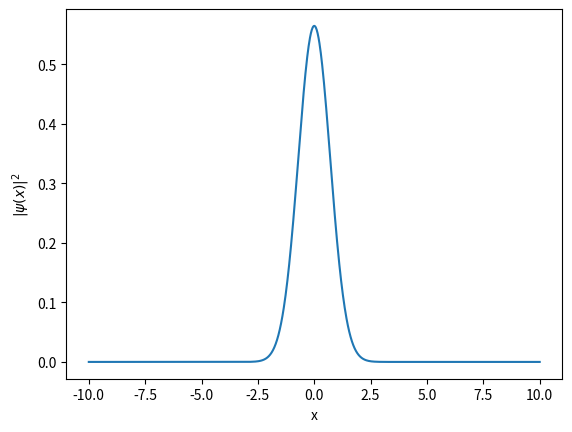

Generate this figure with matplotlib:
import numpy as np
from scipy.linalg import eigh

# Define the number of grid points
N = 1000

# Define the grid
x = np.linspace(-10, 10, N)
dx = x[1] - x[0]

# Define the potential
V = 0.5 * x**2

# Define the Hamiltonian matrix
H = -0.5 * (np.diag(np.ones(N-1), -1) - 2 * np.diag(np.ones(N), 0) + np.diag(np.ones(N-1), 1)) / dx**2 + np.diag(V)

# Diagonalize the Hamiltonian to obtain the eigenvalues and eigenvectors
eigvals, eigvecs = eigh(H)

# Normalize the eigenvectors
eigvecs /= np.sqrt(dx)

# Select the ground-state wavefunction
psi_0 = eigvecs[:, 0]

# Plot the wavefunction
import matplotlib.pyplot as plt
plt.plot(x, psi_0**2)
plt.xlabel('x')
plt.ylabel(r'$|\psi(x)|^2$')
plt.show()
